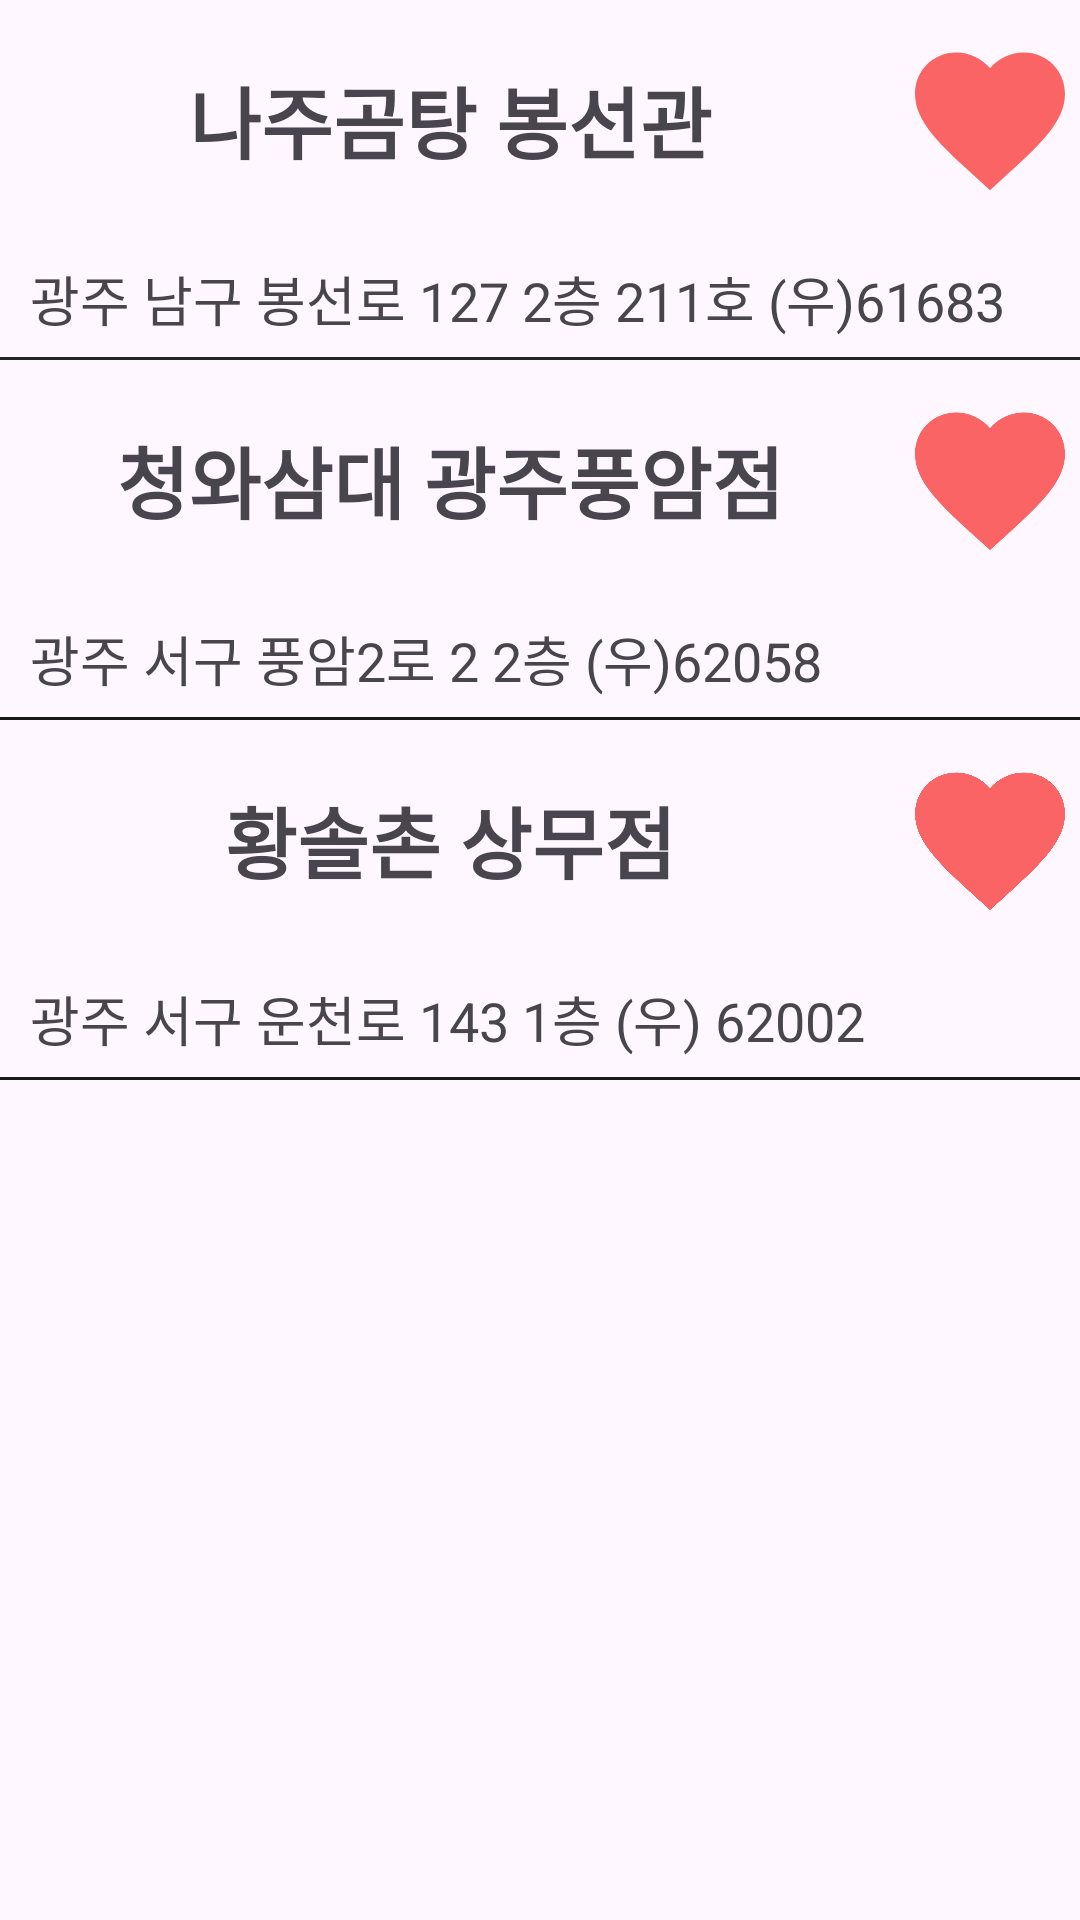

Produce the Android XML layout that renders to this screen, including the resource entries it uses.
<!-- AndroidManifest.xml: application theme Theme.Material3.Light.NoActionBar -->
<!-- res/layout/page5_jjim_layout.xml -->
<?xml version="1.0" encoding="utf-8"?>
<LinearLayout xmlns:android="http://schemas.android.com/apk/res/android"
    xmlns:app="http://schemas.android.com/apk/res-auto"
    android:layout_width="match_parent"
    android:layout_height="360dp"
    android:orientation="vertical">

    <LinearLayout
        android:layout_width="match_parent"
        android:layout_height="120dp"
        android:orientation="vertical">

        <LinearLayout
            android:layout_width="match_parent"
            android:layout_height="80dp">

            <LinearLayout
                android:layout_width="300dp"
                android:layout_height="match_parent"
                android:orientation="vertical">

                <TextView
                    android:id="@+id/textView31"
                    android:layout_width="match_parent"
                    android:layout_height="match_parent"
                    android:gravity="center"
                    android:text="나주곰탕 봉선관"
                    android:textSize="26sp"
                    android:textStyle="bold" />
            </LinearLayout>

            <LinearLayout
                android:layout_width="match_parent"
                android:layout_height="match_parent"
                android:orientation="vertical">

                <ImageView
                    android:id="@+id/imageView2"
                    android:layout_width="match_parent"
                    android:layout_height="match_parent"
                    app:srcCompat="@drawable/ic_favorite_animation" />
            </LinearLayout>
        </LinearLayout>

        <LinearLayout
            android:layout_width="match_parent"
            android:layout_height="39dp"
            android:orientation="vertical">

            <TextView
                android:id="@+id/textView32"
                android:layout_width="match_parent"
                android:layout_height="match_parent"
                android:layout_marginLeft="10dp"
                android:gravity="center|start"
                android:text="광주 남구 봉선로 127 2층 211호 (우)61683"
                android:textSize="18sp" />
        </LinearLayout>

        <LinearLayout
            android:layout_width="match_parent"
            android:layout_height="1dp"
            android:background="#252525"
            android:orientation="vertical"></LinearLayout>
    </LinearLayout>

    <LinearLayout
        android:layout_width="match_parent"
        android:layout_height="120dp"
        android:orientation="vertical">

        <LinearLayout
            android:layout_width="match_parent"
            android:layout_height="80dp">

            <LinearLayout
                android:layout_width="300dp"
                android:layout_height="match_parent"
                android:orientation="vertical">

                <TextView
                    android:id="@+id/textView35"
                    android:layout_width="match_parent"
                    android:layout_height="match_parent"
                    android:gravity="center"
                    android:text="청와삼대 광주풍암점"
                    android:textSize="26sp"
                    android:textStyle="bold" />
            </LinearLayout>

            <LinearLayout
                android:layout_width="match_parent"
                android:layout_height="match_parent"
                android:orientation="vertical">

                <ImageView
                    android:id="@+id/imageView3"
                    android:layout_width="match_parent"
                    android:layout_height="match_parent"
                    app:srcCompat="@drawable/ic_favorite_animation" />
            </LinearLayout>
        </LinearLayout>

        <LinearLayout
            android:layout_width="match_parent"
            android:layout_height="39dp"
            android:orientation="vertical">

            <TextView
                android:id="@+id/textView36"
                android:layout_width="match_parent"
                android:layout_height="match_parent"
                android:layout_marginLeft="10dp"
                android:gravity="center|start"
                android:text="광주 서구 풍암2로 2 2층 (우)62058"
                android:textSize="18sp" />
        </LinearLayout>

        <LinearLayout
            android:layout_width="match_parent"
            android:layout_height="1dp"
            android:background="#1A1A1A"
            android:orientation="vertical"></LinearLayout>
    </LinearLayout>

    <LinearLayout
        android:layout_width="match_parent"
        android:layout_height="120dp"
        android:orientation="vertical">

        <LinearLayout
            android:layout_width="match_parent"
            android:layout_height="80dp">

            <LinearLayout
                android:layout_width="300dp"
                android:layout_height="match_parent"
                android:orientation="vertical">

                <TextView
                    android:id="@+id/textView37"
                    android:layout_width="match_parent"
                    android:layout_height="match_parent"
                    android:gravity="center"
                    android:text="황솔촌 상무점"
                    android:textSize="26sp"
                    android:textStyle="bold" />
            </LinearLayout>

            <LinearLayout
                android:layout_width="match_parent"
                android:layout_height="match_parent"
                android:orientation="vertical">

                <ImageView
                    android:id="@+id/imageView4"
                    android:layout_width="match_parent"
                    android:layout_height="match_parent"
                    app:srcCompat="@drawable/ic_favorite_animation" />
            </LinearLayout>
        </LinearLayout>

        <LinearLayout
            android:layout_width="match_parent"
            android:layout_height="39dp"
            android:orientation="vertical">

            <TextView
                android:id="@+id/textView38"
                android:layout_width="match_parent"
                android:layout_height="match_parent"
                android:layout_marginLeft="10dp"
                android:gravity="center|start"
                android:text="광주 서구 운천로 143 1층 (우) 62002"
                android:textSize="18sp" />
        </LinearLayout>

        <LinearLayout
            android:layout_width="match_parent"
            android:layout_height="1dp"
            android:background="#1A1A1A"
            android:orientation="vertical"></LinearLayout>
    </LinearLayout>
</LinearLayout>
<!-- resources referenced by this layout -->
<resources>
  <!-- drawable ic_favorite_animation (drawable) -->
  <?xml version="1.0" encoding="utf-8"?>
  <vector xmlns:android="http://schemas.android.com/apk/res/android"
      android:width="24dp"
      android:height="24dp"
      android:viewportWidth="24"
      android:viewportHeight="24">
      <path
          android:fillColor="#fb6464"
          android:pathData="M12,21.35l-1.45,-1.32C5.4,15.36 2,12.28 2,8.5 2,5.42 4.42,
          3 7.5,3c1.74,0 3.41,0.81 4.5,2.09C13.09,3.81 14.76,3 16.5,3 19.58,3 22,5.42 22,
          8.5c0,3.78 -3.4,6.86 -8.55,11.54L12,21.35z"/>
  </vector>
</resources>
